Labelled photos from "Combined_Dataset", an image-classification folder in alexandradina40/Fruits_classifier. The possible labels are: apple Granny Smith, apple red, banana, nectarine, orange, strawberry.

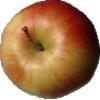
Label: apple red

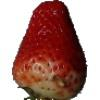
Label: strawberry

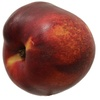
Label: nectarine

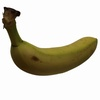
Label: banana

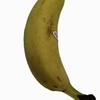
Label: banana

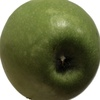
Label: apple Granny Smith
